Run: headless pygame with SDL's dummy video driver; simulated clock (each Clock.tick advances the game by its frame time, no real sleeping); random seed 0; keys injected as events and as key.get_pressed() state; mouse plan: one left click at the window centre at the start of phase 2, then a move to the lower-right quarter at the start of phase 3; restart key SPACE tapped at the start of phases 3 and 4.
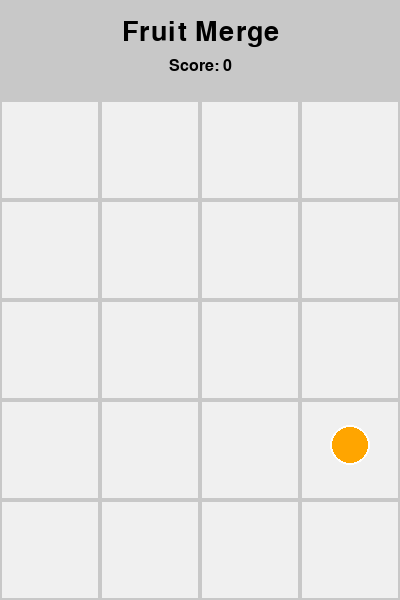
Frame 1 of 4 · flips 1–60 · no input
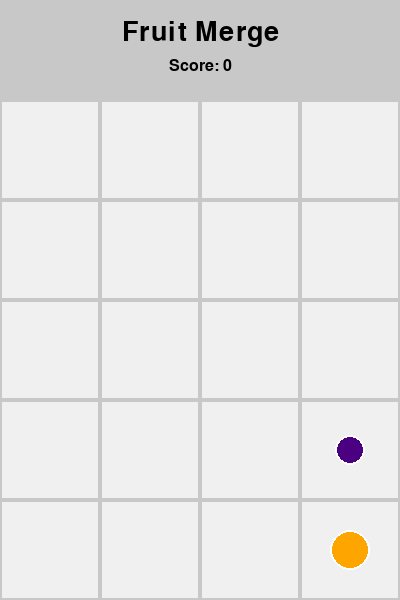
Frame 2 of 4 · flips 61–180 · clicked the window centre · tapped SPACE, RETURN · held RIGHT (→), D
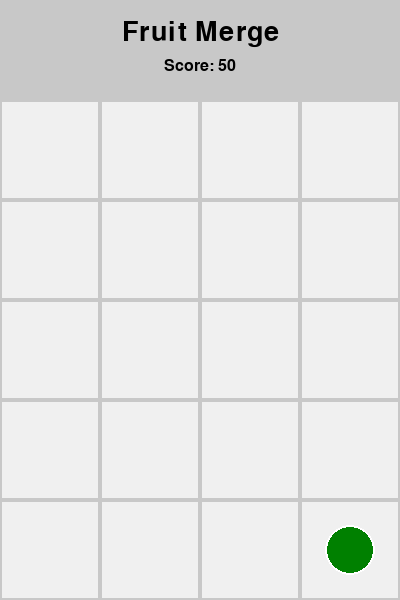
Frame 3 of 4 · flips 181–300 · moved the mouse to the lower-right quarter · tapped SPACE · held DOWN (↓), S
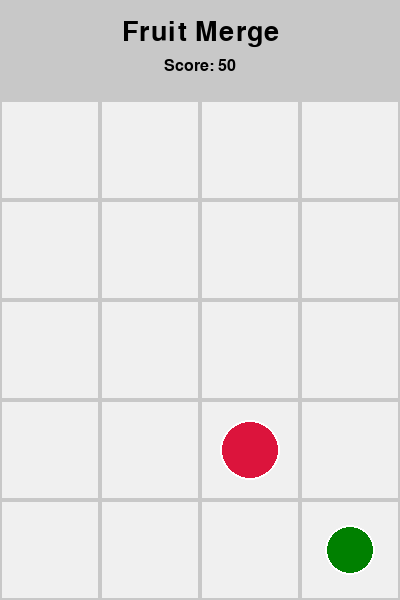
Frame 4 of 4 · flips 301–420 · tapped SPACE · held LEFT (←), A, UP (↑), W

The pygame program that drew these frames:

import pygame
import random
import sys
from enum import Enum
from collections import deque

# Constants
WINDOW_WIDTH = 400
WINDOW_HEIGHT = 600
GRID_COLS = 4
GRID_ROWS = 5
CELL_SIZE = WINDOW_WIDTH // GRID_COLS
PANEL_HEIGHT = WINDOW_HEIGHT - (GRID_ROWS * CELL_SIZE)

class FruitType(Enum):
    BLUEBERRY = 1
    JERUK = 2
    APEL = 3
    SEMANGKA = 4
    DURIAN = 5

FRUIT_COLORS = {
    FruitType.BLUEBERRY: (75, 0, 130),      # Indigo
    FruitType.JERUK: (255, 165, 0),         # Orange
    FruitType.APEL: (0, 128, 0),            # Green
    FruitType.SEMANGKA: (220, 20, 60),      # Red
    FruitType.DURIAN: (184, 134, 11),       # Dark goldenrod
}

FRUIT_NAMES = {
    FruitType.BLUEBERRY: "Blueberry",
    FruitType.JERUK: "Jeruk",
    FruitType.APEL: "Apel",
    FruitType.SEMANGKA: "Semangka",
    FruitType.DURIAN: "Durian",
}

class Fruit:
    def __init__(self, fruit_type, row, col):
        self.type = fruit_type
        self.row = row
        self.col = col
        self.x = col * CELL_SIZE + CELL_SIZE // 2
        self.y = PANEL_HEIGHT + row * CELL_SIZE + CELL_SIZE // 2
        self.radius = 15 + (fruit_type.value - 1) * 5  # Growing size
        self.is_falling = True
        self.fall_speed = 5

    def draw(self, screen):
        pygame.draw.circle(screen, FRUIT_COLORS[self.type], (self.x, self.y), self.radius)
        pygame.draw.circle(screen, (255, 255, 255), (self.x, self.y), self.radius, 2)

    def update(self):
        if self.is_falling:
            target_y = PANEL_HEIGHT + self.row * CELL_SIZE + CELL_SIZE // 2
            if self.y < target_y:
                self.y += self.fall_speed
                if self.y >= target_y:
                    self.y = target_y
                    self.is_falling = False
            else:
                self.is_falling = False

class Game:
    def __init__(self):
        pygame.init()
        self.screen = pygame.display.set_mode((WINDOW_WIDTH, WINDOW_HEIGHT))
        pygame.display.set_caption("Fruit Merge")
        self.clock = pygame.time.Clock()
        self.font_large = pygame.font.Font(None, 40)
        self.font_medium = pygame.font.Font(None, 24)
        self.font_small = pygame.font.Font(None, 20)
        
        self.grid = [[None for _ in range(GRID_COLS)] for _ in range(GRID_ROWS)]
        self.fruits = []
        self.score = 0
        self.game_over = False
        self.next_fruit_timer = 0
        
        # Spawn first fruit
        self.spawn_fruit()

    def spawn_fruit(self):
        """Spawn a random fruit at the top"""
        if self.game_over:
            return
        
        # Try to find empty spot in top row
        empty_cols = [col for col in range(GRID_COLS) if self.grid[0][col] is None]
        
        if not empty_cols:
            self.game_over = True
            return
        
        col = random.choice(empty_cols)
        # Randomly choose a fruit (mostly smaller fruits)
        fruit_type = random.choices(
            [FruitType.BLUEBERRY, FruitType.JERUK, FruitType.APEL, FruitType.SEMANGKA, FruitType.DURIAN],
            weights=[50, 30, 15, 4, 1],
            k=1
        )[0]
        
        fruit = Fruit(fruit_type, 0, col)
        self.grid[0][col] = fruit
        self.fruits.append(fruit)

    def handle_click(self, pos):
        """Handle mouse click to move/select fruit"""
        x, y = pos
        
        if y < PANEL_HEIGHT:
            return
        
        row = (y - PANEL_HEIGHT) // CELL_SIZE
        col = x // CELL_SIZE
        
        if row < 0 or row >= GRID_ROWS or col < 0 or col >= GRID_COLS:
            return
        
        if self.grid[row][col] is not None:
            fruit = self.grid[row][col]
            # Try to move fruit down
            self.try_move_fruit(fruit, row, col)

    def try_move_fruit(self, fruit, row, col):
        """Try to move fruit down or to adjacent cells"""
        # Try to move down
        for new_row in range(row + 1, GRID_ROWS):
            if self.grid[new_row][col] is None:
                self.grid[row][col] = None
                self.grid[new_row][col] = fruit
                fruit.row = new_row
                fruit.is_falling = False
                fruit.y = PANEL_HEIGHT + new_row * CELL_SIZE + CELL_SIZE // 2
                return True
        
        # If can't move down, try moving to adjacent columns at current row
        for new_col in [col - 1, col + 1]:
            if 0 <= new_col < GRID_COLS and self.grid[row][new_col] is None:
                self.grid[row][col] = None
                self.grid[row][new_col] = fruit
                fruit.col = new_col
                fruit.x = new_col * CELL_SIZE + CELL_SIZE // 2
                return True
        
        return False

    def check_merges(self):
        """Check for possible merges"""
        merged = True
        while merged:
            merged = False
            for row in range(GRID_ROWS):
                for col in range(GRID_COLS):
                    if self.grid[row][col] is not None:
                        fruit = self.grid[row][col]
                        # Check adjacent cells for same fruit type
                        for dr, dc in [(0, 1), (1, 0), (0, -1), (-1, 0)]:
                            new_row, new_col = row + dr, col + dc
                            if 0 <= new_row < GRID_ROWS and 0 <= new_col < GRID_COLS:
                                adjacent = self.grid[new_row][new_col]
                                if adjacent and adjacent.type == fruit.type and fruit.type != FruitType.DURIAN:
                                    # Merge fruits
                                    self.merge_fruits(fruit, adjacent, row, col, new_row, new_col)
                                    merged = True
                                    break
                        if merged:
                            break
                if merged:
                    break

    def merge_fruits(self, fruit1, fruit2, row1, col1, row2, col2):
        """Merge two fruits into a larger one"""
        # Remove both fruits
        self.grid[row1][col1] = None
        self.grid[row2][col2] = None
        self.fruits.remove(fruit1)
        self.fruits.remove(fruit2)
        
        # Create new fruit at fruit1's position
        new_type = FruitType(fruit1.type.value + 1)
        new_fruit = Fruit(new_type, row1, col1)
        self.grid[row1][col1] = new_fruit
        self.fruits.append(new_fruit)
        
        # Update score
        self.score += new_type.value * 10

    def apply_gravity(self):
        """Make fruits fall down"""
        for row in range(GRID_ROWS - 2, -1, -1):
            for col in range(GRID_COLS):
                fruit = self.grid[row][col]
                if fruit is not None:
                    # Try to move down
                    for new_row in range(row + 1, GRID_ROWS):
                        if self.grid[new_row][col] is None:
                            self.grid[row][col] = None
                            self.grid[new_row][col] = fruit
                            fruit.row = new_row
                            fruit.is_falling = True
                            break
                        else:
                            break

    def check_game_over(self):
        """Check if game is over (top row full)"""
        for col in range(GRID_COLS):
            if self.grid[0][col] is None:
                return False
        return True

    def update(self):
        """Update game state"""
        if self.game_over:
            return
        
        # Update fruit positions
        for fruit in self.fruits:
            fruit.update()
        
        # Spawn new fruit every 60 frames
        self.next_fruit_timer += 1
        if self.next_fruit_timer >= 120:
            self.spawn_fruit()
            self.next_fruit_timer = 0
        
        # Apply gravity
        self.apply_gravity()
        
        # Check for merges
        self.check_merges()
        
        # Check game over
        if self.check_game_over():
            self.game_over = True

    def draw(self):
        """Draw game"""
        self.screen.fill((240, 240, 240))
        
        # Draw panel
        pygame.draw.rect(self.screen, (200, 200, 200), (0, 0, WINDOW_WIDTH, PANEL_HEIGHT))
        
        # Draw title
        title = self.font_large.render("Fruit Merge", True, (0, 0, 0))
        title_rect = title.get_rect(center=(WINDOW_WIDTH // 2, PANEL_HEIGHT // 3))
        self.screen.blit(title, title_rect)
        
        # Draw score
        score_text = self.font_medium.render(f"Score: {self.score}", True, (0, 0, 0))
        score_rect = score_text.get_rect(center=(WINDOW_WIDTH // 2, PANEL_HEIGHT * 2 // 3))
        self.screen.blit(score_text, score_rect)
        
        # Draw grid
        for row in range(GRID_ROWS):
            for col in range(GRID_COLS):
                x = col * CELL_SIZE
                y = PANEL_HEIGHT + row * CELL_SIZE
                pygame.draw.rect(self.screen, (200, 200, 200), (x, y, CELL_SIZE, CELL_SIZE), 2)
        
        # Draw fruits
        for fruit in self.fruits:
            fruit.draw(self.screen)
        
        # Draw game over screen
        if self.game_over:
            overlay = pygame.Surface((WINDOW_WIDTH, WINDOW_HEIGHT))
            overlay.set_alpha(200)
            overlay.fill((0, 0, 0))
            self.screen.blit(overlay, (0, 0))
            
            game_over_text = self.font_large.render("GAME OVER!", True, (255, 0, 0))
            game_over_rect = game_over_text.get_rect(center=(WINDOW_WIDTH // 2, WINDOW_HEIGHT // 2 - 40))
            self.screen.blit(game_over_text, game_over_rect)
            
            score_final = self.font_medium.render(f"Final Score: {self.score}", True, (255, 255, 255))
            score_final_rect = score_final.get_rect(center=(WINDOW_WIDTH // 2, WINDOW_HEIGHT // 2 + 20))
            self.screen.blit(score_final, score_final_rect)
            
            restart_text = self.font_small.render("Press SPACE to restart or Q to quit", True, (255, 255, 255))
            restart_rect = restart_text.get_rect(center=(WINDOW_WIDTH // 2, WINDOW_HEIGHT // 2 + 80))
            self.screen.blit(restart_text, restart_rect)
        
        pygame.display.flip()

    def restart(self):
        """Restart the game"""
        self.grid = [[None for _ in range(GRID_COLS)] for _ in range(GRID_ROWS)]
        self.fruits = []
        self.score = 0
        self.game_over = False
        self.next_fruit_timer = 0
        self.spawn_fruit()

    def run(self):
        """Main game loop"""
        running = True
        while running:
            for event in pygame.event.get():
                if event.type == pygame.QUIT:
                    running = False
                elif event.type == pygame.MOUSEBUTTONDOWN:
                    if not self.game_over:
                        self.handle_click(event.pos)
                elif event.type == pygame.KEYDOWN:
                    if event.key == pygame.K_q:
                        running = False
                    elif event.key == pygame.K_SPACE and self.game_over:
                        self.restart()
            
            self.update()
            self.draw()
            self.clock.tick(60)
        
        pygame.quit()
        sys.exit()

if __name__ == "__main__":
    game = Game()
    game.run()
